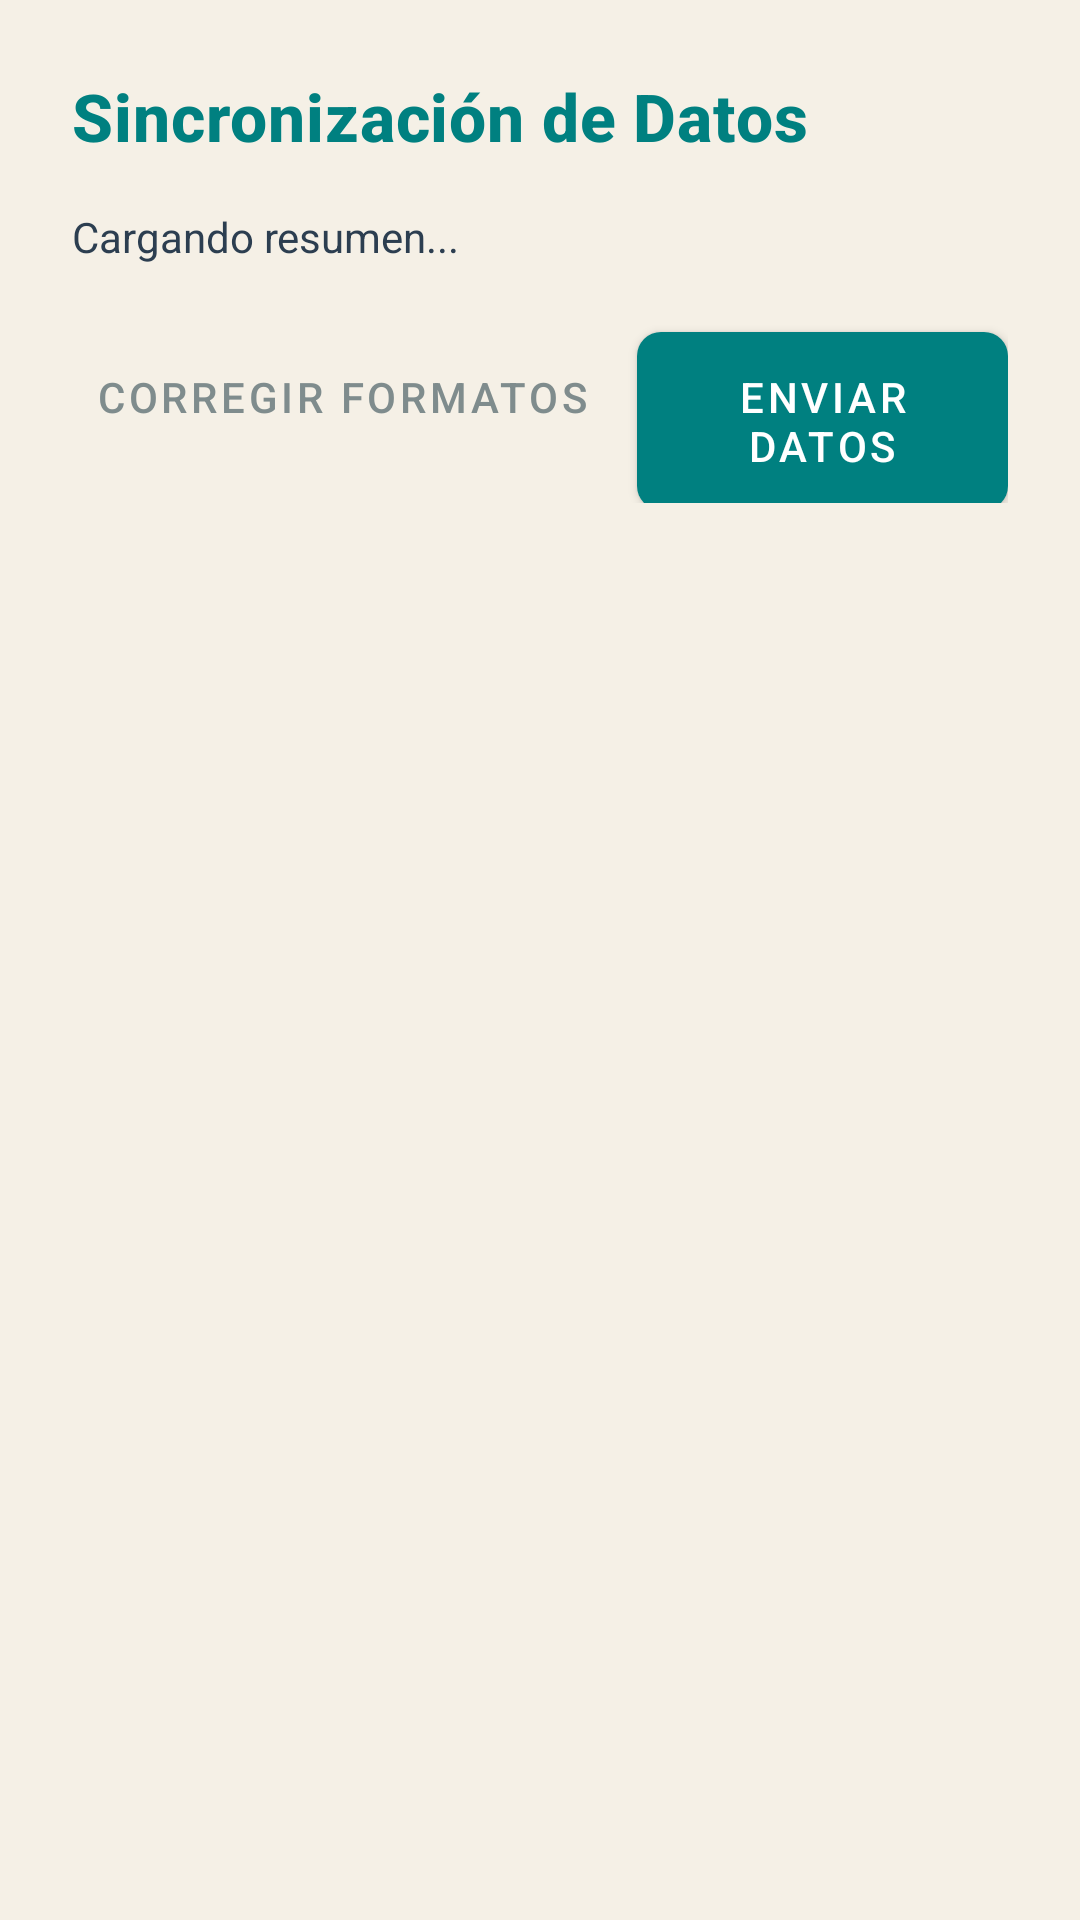

Reconstruct the res/layout file that produces this screen, plus the resources it refers to.
<!-- AndroidManifest.xml: application theme Theme.AgrovetPOS -->
<!-- res/layout/dialog_sync_dashboard.xml -->
<?xml version="1.0" encoding="utf-8"?>
<LinearLayout xmlns:android="http://schemas.android.com/apk/res/android"
    xmlns:app="http://schemas.android.com/apk/res-auto"
    android:layout_width="match_parent"
    android:layout_height="wrap_content"
    android:orientation="vertical"
    android:padding="24dp"
    android:background="@drawable/bg_dialog_corporate">

    <TextView
        android:id="@+id/txt_sync_title"
        android:layout_width="match_parent"
        android:layout_height="wrap_content"
        android:text="@string/label_sincronizacion_datos"
        style="@style/TextAppearance.Agrovet.Headline.Dialog"
        android:layout_marginBottom="16dp" />

    <TextView
        android:id="@+id/txt_sync_summary"
        android:layout_width="match_parent"
        android:layout_height="wrap_content"
        android:text="@string/label_cargando_resumen"
        android:textSize="14sp"
        android:textColor="@color/gris_oscuro"
        android:layout_marginBottom="20dp" />

    <TextView
        android:id="@+id/txt_sync_status"
        android:layout_width="match_parent"
        android:layout_height="wrap_content"
        android:text=""
        android:textSize="12sp"
        android:textColor="@color/terracota"
        android:layout_marginBottom="8dp"
        android:visibility="gone" />

    <ProgressBar
        android:id="@+id/progress_sync"
        style="?android:attr/progressBarStyleHorizontal"
        android:layout_width="match_parent"
        android:layout_height="wrap_content"
        android:indeterminate="true"
        android:visibility="gone"
        android:layout_marginBottom="24dp" />

    <LinearLayout
        android:layout_width="match_parent"
        android:layout_height="wrap_content"
        android:orientation="horizontal"
        android:gravity="end">

        <Button
            android:id="@+id/btn_corregir_formatos"
            android:layout_width="wrap_content"
            android:layout_height="wrap_content"
            android:text="@string/btn_corregir_formatos"
            style="@style/Widget.MaterialComponents.Button.TextButton"
            android:textColor="@color/gris_medio" />

        <Button
            android:id="@+id/btn_enviar_datos"
            android:layout_width="wrap_content"
            android:layout_height="wrap_content"
            android:text="@string/btn_enviar_datos"
            style="@style/Widget.Agrovet.Button.Primary"
            android:layout_marginStart="8dp" />
    </LinearLayout>

</LinearLayout>
<!-- resources referenced by this layout -->
<resources>
  <color name="gris_medio">#7F8C8D</color>
  <color name="gris_oscuro">#2C3E50</color>
  <color name="terracota">#D2691E</color>
  <string name="btn_corregir_formatos">CORREGIR FORMATOS</string>
  <string name="btn_enviar_datos">ENVIAR DATOS</string>
  <string name="label_cargando_resumen">Cargando resumen...</string>
  <string name="label_sincronizacion_datos">Sincronización de Datos</string>
  <style name="TextAppearance.Agrovet.Headline.Dialog">
          <item name="android:textSize">22sp</item>
          <item name="android:textColor">@color/teal</item>
          <item name="android:textStyle">bold</item>
      </style>
  <style name="Widget.Agrovet.Button.Primary" parent="Widget.MaterialComponents.Button">
          <item name="backgroundTint">@color/teal</item>
          <item name="android:textColor">@color/white</item>
          <item name="cornerRadius">8dp</item>
          <item name="android:insetTop">0dp</item>
          <item name="android:insetBottom">0dp</item>
          <item name="android:paddingTop">12dp</item>
          <item name="android:paddingBottom">12dp</item>
          <item name="android:textAllCaps">false</item>
      </style>
  <style name="Theme.AgrovetPOS" parent="Theme.MaterialComponents.DayNight.NoActionBar">
          <item name="android:statusBarColor">@color/teal</item>
  
          <item name="colorPrimary">@color/teal</item>
          <item name="colorPrimaryVariant">@color/teal_dark</item>
          <item name="colorOnPrimary">@color/white</item>
  
          <item name="colorSecondary">@color/terracota</item>
          <item name="colorSecondaryVariant">@color/terracota</item>
          <item name="colorOnSecondary">@color/white</item>
          <item name="android:windowBackground">@color/blanco_hueso</item>
  
          <item name="android:editTextColor">@color/gris_oscuro</item>
          <item name="android:textColorPrimary">@color/gris_oscuro</item>
          <item name="android:textColorSecondary">@color/gris_medio</item>
          <item name="android:textColorHint">@color/gris_medio</item>
  
          <item name="dialogTheme">@style/Theme.AgrovetPOS.Dialog</item>
          <item name="alertDialogTheme">@style/Theme.AgrovetPOS.Dialog</item>
  
          <item name="windowActionBar">false</item>
          <item name="windowNoTitle">true</item>
      </style>
  <color name="teal">#008080</color>
  <color name="white">#FFFFFF</color>
  <color name="teal_dark">#006666</color>
  <color name="blanco_hueso">#F5F0E6</color>
  <style name="Theme.AgrovetPOS.Dialog" parent="Theme.MaterialComponents.Light.Dialog.Alert">
          <item name="android:windowBackground">@color/white</item>
          <item name="android:colorBackground">@color/white</item>
          <item name="colorPrimary">@color/teal</item>
      </style>
</resources>
